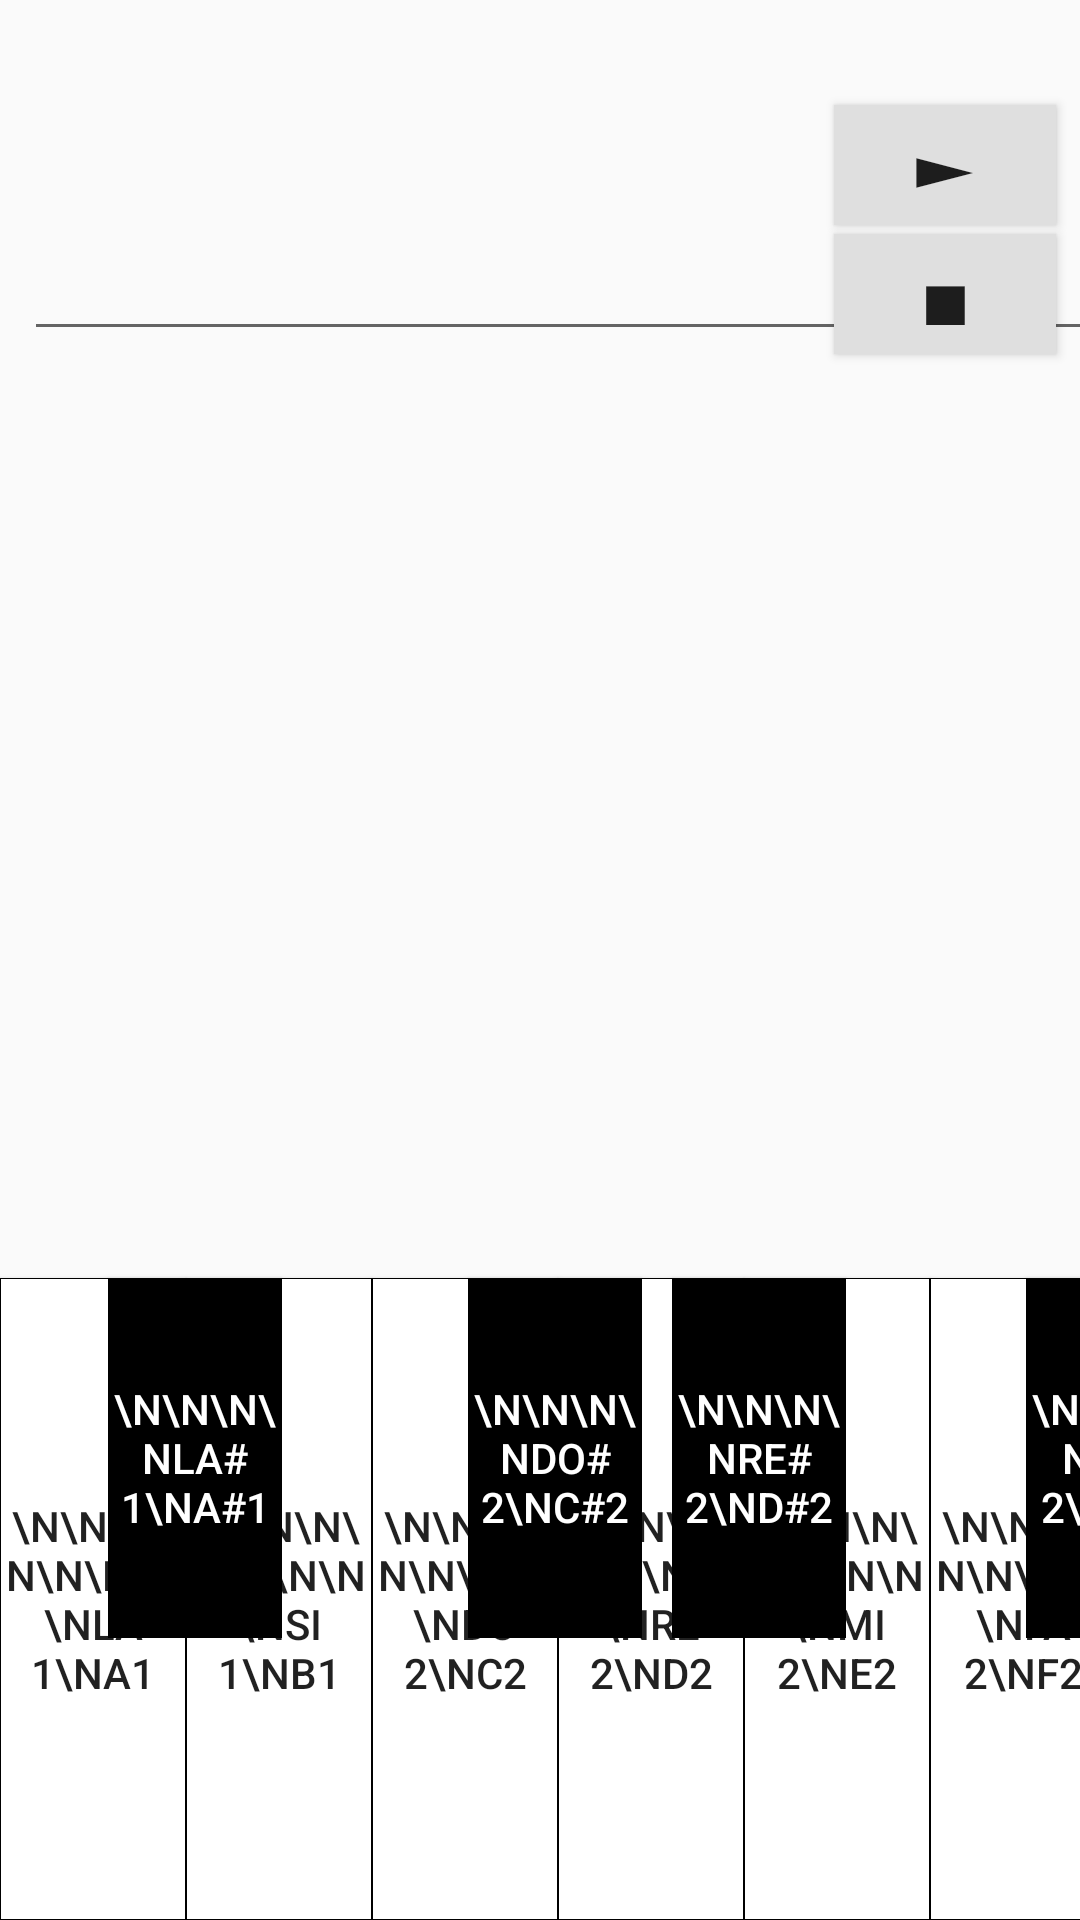

This screen was rendered from an Android layout file. Write that file and the resources it references.
<!-- AndroidManifest.xml: application theme AppTheme -->
<!-- res/layout/activity_main4.xml -->
<?xml version="1.0" encoding="utf-8"?>
<android.support.constraint.ConstraintLayout xmlns:android="http://schemas.android.com/apk/res/android"
    xmlns:app="http://schemas.android.com/apk/res-auto"
    xmlns:tools="http://schemas.android.com/tools"
    android:layout_width="match_parent"
    android:layout_height="match_parent"
    tools:context=".Main4Activity">

    <Button
        android:id="@+id/button"
        android:layout_width="62dp"
        android:layout_height="214dp"
        android:background="@drawable/button_border"
        android:text="\n\n\n\n\n\n\n\nLA 1\nA1"
        app:layout_constraintBottom_toBottomOf="parent"
        app:layout_constraintStart_toStartOf="parent" />

    <Button
        android:id="@+id/button2"
        android:layout_width="62dp"
        android:layout_height="214dp"
        android:background="@drawable/button_border"
        android:text="\n\n\n\n\n\n\n\nSI 1\nB1"
        app:layout_constraintBottom_toBottomOf="parent"
        app:layout_constraintStart_toEndOf="@+id/button" />

    <Button
        android:id="@+id/button3"
        android:layout_width="62dp"
        android:layout_height="214dp"
        android:background="@drawable/button_border"
        android:text="\n\n\n\n\n\n\n\nLA 2\nA2"
        app:layout_constraintBottom_toBottomOf="parent"
        app:layout_constraintStart_toEndOf="@+id/button8" />

    <Button
        android:id="@+id/button9"
        android:layout_width="62dp"
        android:layout_height="214dp"
        android:background="@drawable/button_border"
        android:text="\n\n\n\n\n\n\n\nSI 2\nB2"
        app:layout_constraintBottom_toBottomOf="parent"
        app:layout_constraintStart_toEndOf="@+id/button3" />

    <Button
        android:id="@+id/button10"
        android:layout_width="62dp"
        android:layout_height="214dp"
        android:background="@drawable/button_border"
        android:text="\n\n\n\n\n\n\n\nRE 3\nD3"
        app:layout_constraintBottom_toBottomOf="parent"
        app:layout_constraintStart_toEndOf="@+id/button11" />

    <Button
        android:id="@+id/button11"
        android:layout_width="62dp"
        android:layout_height="214dp"
        android:background="@drawable/button_border"
        android:text="\n\n\n\n\n\n\n\nDO 3\nC3"
        app:layout_constraintBottom_toBottomOf="parent"
        app:layout_constraintStart_toEndOf="@+id/button9" />

    <Button
        android:id="@+id/button8"
        android:layout_width="62dp"
        android:layout_height="214dp"
        android:background="@drawable/button_border"
        android:text="\n\n\n\n\n\n\n\nSOL 2\nG2"
        app:layout_constraintBottom_toBottomOf="parent"
        app:layout_constraintStart_toEndOf="@+id/button7" />

    <Button
        android:id="@+id/button7"
        android:layout_width="62dp"
        android:layout_height="214dp"
        android:background="@drawable/button_border"
        android:text="\n\n\n\n\n\n\n\nFA 2\nF2"
        app:layout_constraintBottom_toBottomOf="parent"
        app:layout_constraintStart_toEndOf="@+id/button6" />

    <Button
        android:id="@+id/button6"
        android:layout_width="62dp"
        android:layout_height="214dp"
        android:background="@drawable/button_border"
        android:text="\n\n\n\n\n\n\n\nMI 2\nE2"
        app:layout_constraintBottom_toBottomOf="parent"
        app:layout_constraintStart_toEndOf="@+id/button5" />

    <Button
        android:id="@+id/button5"
        android:layout_width="62dp"
        android:layout_height="214dp"
        android:background="@drawable/button_border"
        android:text="\n\n\n\n\n\n\n\nRE 2\nD2"
        app:layout_constraintBottom_toBottomOf="parent"
        app:layout_constraintStart_toEndOf="@+id/button4" />

    <Button
        android:id="@+id/button4"
        android:layout_width="62dp"
        android:layout_height="214dp"
        android:background="@drawable/button_border"
        android:text="\n\n\n\n\n\n\n\nDO 2\nC2"
        app:layout_constraintBottom_toBottomOf="parent"
        app:layout_constraintStart_toEndOf="@+id/button2" />

    <Button
        android:id="@+id/button12"
        android:layout_width="58dp"
        android:layout_height="120dp"
        android:layout_marginEnd="28dp"
        android:layout_marginRight="28dp"
        android:padding="0dp"
        android:background="#000000"
        android:textColor="#FFFFFF"
        android:text="\n\n\n\nRE# 2\nD#2"
        app:layout_constraintEnd_toEndOf="@+id/button6"
        app:layout_constraintTop_toTopOf="@+id/button6" />

    <Button
        android:id="@+id/button15"
        android:layout_width="58dp"
        android:layout_height="120dp"
        android:layout_marginStart="36dp"
        android:layout_marginLeft="36dp"
        android:padding="0dp"
        android:background="#000000"
        android:textColor="#FFFFFF"
        android:text="\n\n\n\nDO# 3\nC#3"
        app:layout_constraintStart_toStartOf="@+id/button11"
        app:layout_constraintTop_toTopOf="@+id/button11" />

    <Button
        android:id="@+id/button19"
        android:layout_width="58dp"
        android:layout_height="120dp"
        android:layout_marginEnd="36dp"
        android:layout_marginRight="36dp"
        android:padding="0dp"
        android:background="#000000"
        android:textColor="#FFFFFF"
        android:text="\n\n\n\nLA# 2\nA#2"
        app:layout_constraintEnd_toStartOf="@+id/button11"
        app:layout_constraintTop_toTopOf="@+id/button9" />

    <Button
        android:id="@+id/button18"
        android:layout_width="58dp"
        android:layout_height="120dp"
        android:layout_marginEnd="36dp"
        android:layout_marginRight="36dp"
        android:padding="0dp"
        android:background="#000000"
        android:textColor="#FFFFFF"
        android:text="\n\n\n\nSOL# 2\nG#2"
        app:layout_constraintEnd_toStartOf="@+id/button9"
        app:layout_constraintTop_toTopOf="@+id/button3" />

    <Button
        android:id="@+id/button16"
        android:layout_width="58dp"
        android:layout_height="120dp"
        android:layout_marginStart="32dp"
        android:layout_marginLeft="32dp"
        android:background="#000000"
        android:padding="0dp"
        android:text="\n\n\n\nFA# 2\nF#2"
        android:textColor="#FFFFFF"
        app:layout_constraintStart_toEndOf="@+id/button6"
        app:layout_constraintTop_toTopOf="@+id/button7" />

    <Button
        android:id="@+id/button14"
        android:layout_width="58dp"
        android:layout_height="120dp"
        android:layout_marginStart="32dp"
        android:layout_marginLeft="32dp"
        android:padding="0dp"
        android:background="#000000"
        android:textColor="#FFFFFF"
        android:text="\n\n\n\nDO# 2\nC#2"
        app:layout_constraintStart_toStartOf="@+id/button4"
        app:layout_constraintTop_toTopOf="@+id/button4" />

    <Button
        android:id="@+id/button13"
        android:layout_width="58dp"
        android:layout_height="120dp"
        android:layout_marginStart="36dp"
        android:layout_marginLeft="36dp"
        android:padding="0dp"
        android:background="#000000"
        android:textColor="#FFFFFF"
        android:text="\n\n\n\nLA# 1\nA#1"
        app:layout_constraintStart_toStartOf="@+id/button"
        app:layout_constraintTop_toTopOf="@+id/button" />

    <EditText
        android:id="@+id/edit_text"
        android:layout_width="585dp"
        android:layout_height="81dp"
        android:layout_marginStart="8dp"
        android:layout_marginLeft="8dp"
        android:layout_marginTop="4dp"
        android:inputType="text|textMultiLine"
        app:layout_constraintStart_toStartOf="parent"
        app:layout_constraintTop_toBottomOf="@+id/spinner" />

    <Spinner
        android:id="@+id/spinner"
        android:layout_width="667dp"
        android:layout_height="wrap_content"
        android:layout_marginStart="8dp"
        android:layout_marginLeft="8dp"
        android:layout_marginTop="8dp"
        android:layout_marginEnd="8dp"
        android:layout_marginRight="8dp"
        app:layout_constraintEnd_toEndOf="parent"
        app:layout_constraintStart_toStartOf="parent"
        app:layout_constraintTop_toTopOf="parent" />

    <Button
        android:id="@+id/button20"
        android:layout_width="74dp"
        android:layout_height="40dp"
        android:layout_marginTop="3dp"
        android:layout_marginEnd="8dp"
        android:layout_marginRight="8dp"
        android:background="#DFDFDF"
        android:text="&#9724;"
        android:textSize="27dp"
        app:layout_constraintEnd_toEndOf="parent"
        app:layout_constraintTop_toBottomOf="@+id/button21" />

    <Button
        android:id="@+id/button21"
        android:layout_width="74dp"
        android:layout_height="40dp"
        android:layout_marginTop="3dp"
        android:layout_marginEnd="8dp"
        android:layout_marginRight="8dp"
        android:background="#DFDFDF"
        android:text="&#9658;"
        android:textSize="30dp"
        app:layout_constraintEnd_toEndOf="parent"
        app:layout_constraintTop_toBottomOf="@+id/spinner" />
</android.support.constraint.ConstraintLayout>
<!-- resources referenced by this layout -->
<resources>
  <!-- drawable button_border (drawable) -->
  <?xml version="1.0" encoding="utf-8"?>
  <shape xmlns:android="http://schemas.android.com/apk/res/android">
      <solid android:color="#FFFFFF"/>
      <stroke android:width="0.01dp" android:color="#000000"/>
  </shape>
  <style name="AppTheme" parent="Theme.AppCompat.Light.DarkActionBar">
          
          <item name="colorPrimary">@color/colorPrimary</item>
          <item name="colorPrimaryDark">@color/colorPrimaryDark</item>
          <item name="colorAccent">@color/colorAccent</item>
  
  
      </style>
  <color name="colorPrimary">#000000</color>
  <color name="colorPrimaryDark">#00574B</color>
  <color name="colorAccent">#D81B60</color>
</resources>
